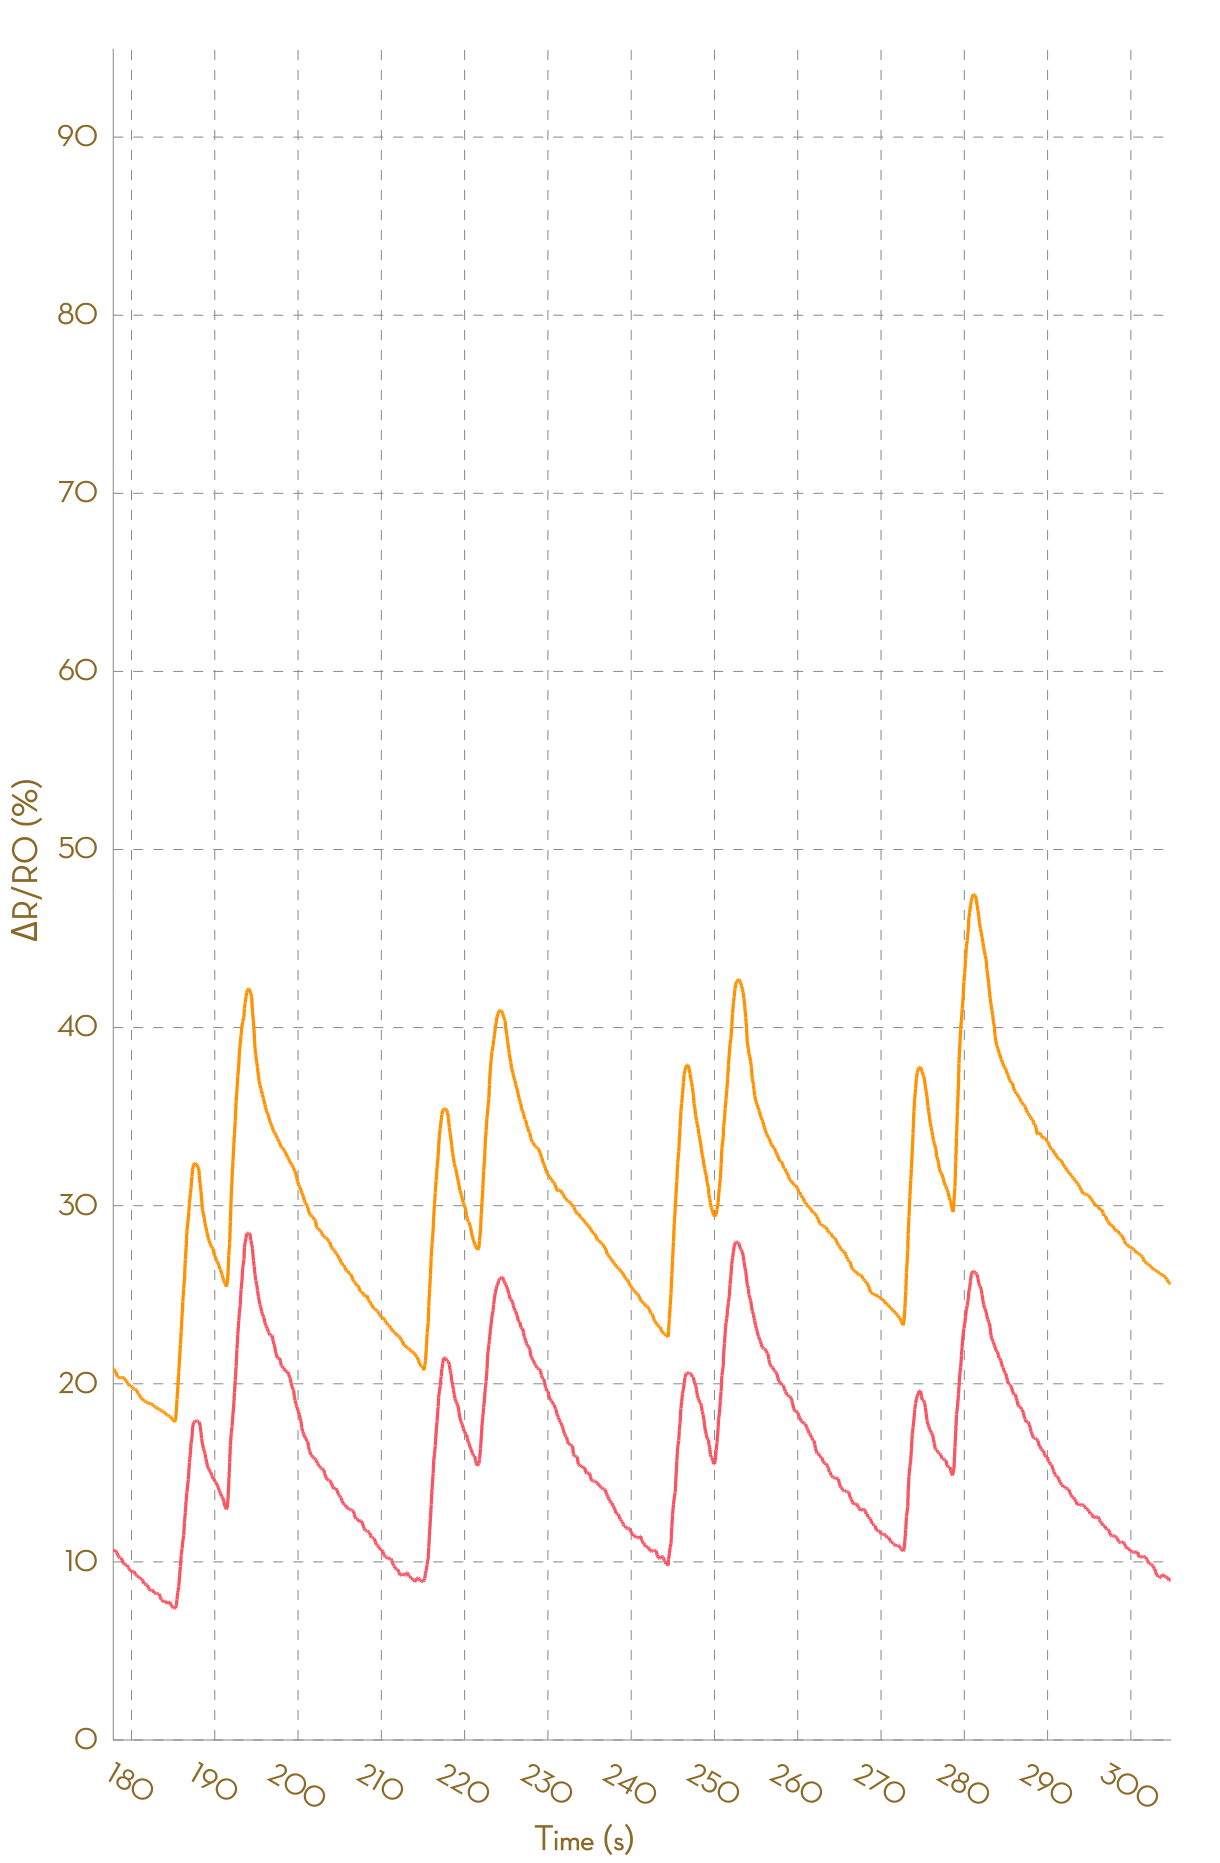

The file beside this chart, header and first rows:
, Ch1, , Ch2, , Ch3, , Ch4, , Ch5, , Ch6, , Ch7, , Ch8, 
Time (s), R (kohm), ΔR/R0 (%), R (kohm), ΔR/R0 (%), R (kohm), ΔR/R0 (%), R (kohm), ΔR/R0 (%), R (kohm), ΔR/R0 (%), R (kohm), ΔR/R0 (%), R (kohm), ΔR/R0 (%), R (kohm), ΔR/R0 (%)
0.031, 5.276, 0.0000, 4.949, 0.0000, 24973, 0.0000, NA, NA, NA, NA, NA, NA, NA, NA, NA, NA
0.126, 5.275, 0.0000, 4.947, 0.0000, 46145, 0.0000, NA, NA, NA, NA, NA, NA, NA, NA, NA, NA
0.237, 5.271, 0.0000, 4.946, 0.0000, 51563, 0.0000, NA, NA, NA, NA, NA, NA, NA, NA, NA, NA
0.328, 5.271, 0.0000, 4.949, 0.0000, 51563, 0.0000, NA, NA, NA, NA, NA, NA, NA, NA, NA, NA
0.430, 5.271, 0.0000, 4.949, 0.0000, 32080, 0.0000, NA, NA, NA, NA, NA, NA, NA, NA, NA, NA
0.527, 5.273, 0.0000, 4.948, 0.0000, 32080, 0.0000, NA, NA, NA, NA, NA, NA, NA, NA, NA, NA
0.624, 5.275, 0.0000, 4.948, 0.0000, 24001, 0.0000, NA, NA, NA, NA, NA, NA, NA, NA, NA, NA
0.720, 5.275, 0.0000, 4.945, 0.0000, 25592, 0.0000, NA, NA, NA, NA, NA, NA, NA, NA, NA, NA
0.857, 5.268, 0.0000, 4.944, 0.0000, 46560, 0.0000, NA, NA, NA, NA, NA, NA, NA, NA, NA, NA
0.918, 5.266, 0.0000, 4.963, 0.0000, 50825, 0.0000, NA, NA, NA, NA, NA, NA, NA, NA, NA, NA
1.022, 5.346, 0.0000, 5.101, 2.775, 54936, 8.089, NA, NA, NA, NA, NA, NA, NA, NA, NA, NA
1.117, 5.513, 3.107, 5.227, 5.331, 54936, 8.089, NA, NA, NA, NA, NA, NA, NA, NA, NA, NA
1.210, 5.657, 5.799, 5.346, 7.714, 25324, -50.17, 182953, 0.0000, NA, NA, NA, NA, NA, NA, NA, NA
1.312, 5.723, 7.049, 5.449, 9.792, 50603, -0.4368, NA, NA, NA, NA, NA, NA, NA, NA, NA, NA
1.454, 5.79, 8.294, 5.515, 11.12, 50603, -0.4368, NA, NA, NA, NA, NA, NA, NA, NA, NA, NA
1.507, 5.844, 9.307, 5.577, 12.38, 26293, -48.27, NA, NA, NA, NA, NA, NA, NA, NA, NA, NA
1.606, 5.902, 10.4, 5.633, 13.51, 29086, -42.77, 186265, 0.0000, NA, NA, NA, NA, NA, NA, NA, NA
1.714, 5.937, 11.04, 5.694, 14.72, 29437, -42.08, NA, NA, NA, NA, NA, NA, NA, NA, NA, NA
1.808, 5.968, 11.62, 5.759, 16.04, 29437, -42.08, NA, NA, NA, NA, NA, NA, NA, NA, NA, NA
1.912, 5.997, 12.17, 5.809, 17.05, 23345, -54.07, NA, NA, NA, NA, NA, NA, NA, NA, NA, NA
2.031, 6.019, 12.57, 5.838, 17.62, 25229, -50.36, NA, NA, NA, NA, NA, NA, NA, NA, NA, NA
2.103, 6.036, 12.9, 5.886, 18.6, 47210, -7.112, NA, NA, NA, NA, NA, NA, NA, NA, NA, NA
2.203, 6.046, 13.09, 5.926, 19.4, 51110, 0.5596, NA, NA, NA, NA, NA, NA, NA, NA, NA, NA
2.303, 6.064, 13.42, 5.973, 20.35, 54438, 7.108, NA, NA, NA, NA, NA, NA, NA, NA, NA, NA
2.405, 6.094, 13.98, 5.999, 20.87, 54438, 7.108, NA, NA, NA, NA, NA, NA, NA, NA, NA, NA
2.500, 6.109, 14.27, 6.027, 21.44, 25528, -49.77, NA, NA, NA, NA, NA, NA, NA, NA, NA, NA
2.641, 6.119, 14.44, 6.055, 22.01, 27249, -46.39, NA, NA, NA, NA, NA, NA, NA, NA, NA, NA
2.690, 6.135, 14.74, 6.077, 22.45, 29773, -41.42, NA, NA, NA, NA, NA, NA, NA, NA, NA, NA
2.795, 6.147, 14.98, 6.106, 23.03, 29773, -41.42, NA, NA, NA, NA, NA, NA, NA, NA, NA, NA
2.887, 6.171, 15.41, 6.131, 23.54, 23834, -53.11, NA, NA, NA, NA, NA, NA, NA, NA, NA, NA
2.985, 6.182, 15.63, 6.15, 23.92, 25736, -49.36, NA, NA, NA, NA, NA, NA, NA, NA, NA, NA
3.088, 6.196, 15.89, 6.165, 24.22, 48318, -4.932, NA, NA, NA, NA, NA, NA, NA, NA, NA, NA
3.181, 6.213, 16.21, 6.179, 24.51, 52180, 2.666, NA, NA, NA, NA, NA, NA, NA, NA, NA, NA
3.321, 6.221, 16.36, 6.187, 24.66, 55404, 9.008, NA, NA, NA, NA, NA, NA, NA, NA, NA, NA
3.378, 6.221, 16.36, 6.187, 24.66, 55404, 9.008, NA, NA, NA, NA, NA, NA, NA, NA, NA, NA
3.478, 6.221, 16.36, 6.183, 24.59, 26194, -48.46, NA, NA, NA, NA, NA, NA, NA, NA, NA, NA
3.575, 6.218, 16.29, 6.173, 24.38, 27902, -45.1, NA, NA, NA, NA, NA, NA, NA, NA, NA, NA
3.682, 6.207, 16.09, 6.161, 24.14, 27902, -45.1, NA, NA, NA, NA, NA, NA, NA, NA, NA, NA
3.831, 6.202, 16, 6.137, 23.67, 21895, -56.92, NA, NA, NA, NA, NA, NA, NA, NA, NA, NA
3.881, 6.187, 15.72, 6.111, 23.13, 51948, 2.209, NA, NA, NA, NA, NA, NA, NA, NA, NA, NA
3.979, 6.166, 15.33, 6.089, 22.7, 55307, 8.819, NA, NA, NA, NA, NA, NA, NA, NA, NA, NA
4.081, 6.153, 15.08, 6.057, 22.05, 55307, 8.819, NA, NA, NA, NA, NA, NA, NA, NA, NA, NA
4.177, 6.143, 14.9, 6.039, 21.69, 26627, -47.61, 189633, 0.0000, NA, NA, NA, NA, NA, NA, NA, NA
4.268, 6.129, 14.63, 6.013, 21.16, 52768, 3.823, NA, NA, NA, NA, NA, NA, NA, NA, NA, NA
4.430, 6.108, 14.25, 5.999, 20.87, 52768, 3.823, NA, NA, NA, NA, NA, NA, NA, NA, NA, NA
4.472, 6.089, 13.89, 5.986, 20.61, 27171, -46.54, 183155, 0.0000, NA, NA, NA, NA, NA, NA, NA, NA
4.563, 6.079, 13.7, 5.974, 20.38, 56354, 10.88, NA, NA, NA, NA, NA, NA, NA, NA, NA, NA
4.672, 6.067, 13.47, 5.96, 20.09, 56354, 10.88, NA, NA, NA, NA, NA, NA, NA, NA, NA, NA
4.767, 6.053, 13.21, 5.951, 19.92, 25897, -49.05, NA, NA, NA, NA, NA, NA, NA, NA, NA, NA
4.870, 6.045, 13.06, 5.941, 19.7, 25897, -49.05, NA, NA, NA, NA, NA, NA, NA, NA, NA, NA
4.962, 6.037, 12.91, 5.934, 19.56, 25752, -49.33, NA, NA, NA, NA, NA, NA, NA, NA, NA, NA
5.101, 6.031, 12.81, 5.929, 19.47, 47595, -6.356, NA, NA, NA, NA, NA, NA, NA, NA, NA, NA
5.157, 6.025, 12.69, 5.924, 19.36, 51027, 0.3964, NA, NA, NA, NA, NA, NA, NA, NA, NA, NA
5.269, 6.021, 12.62, 5.919, 19.27, 55657, 9.508, NA, NA, NA, NA, NA, NA, NA, NA, NA, NA
5.358, 6.014, 12.48, 5.911, 19.11, 55657, 9.508, NA, NA, NA, NA, NA, NA, NA, NA, NA, NA
5.452, 6.009, 12.39, 5.906, 19, 25779, -49.28, 190302, 0.0000, NA, NA, NA, NA, NA, NA, NA, NA
5.551, 6.006, 12.33, 5.902, 18.93, 52272, 2.847, NA, NA, NA, NA, NA, NA, NA, NA, NA, NA
5.648, 6.004, 12.3, 5.895, 18.78, 52272, 2.847, NA, NA, NA, NA, NA, NA, NA, NA, NA, NA
5.747, 5.998, 12.19, 5.888, 18.63, 25701, -49.43, NA, NA, NA, NA, NA, NA, NA, NA, NA, NA
... 3,036 more rows
